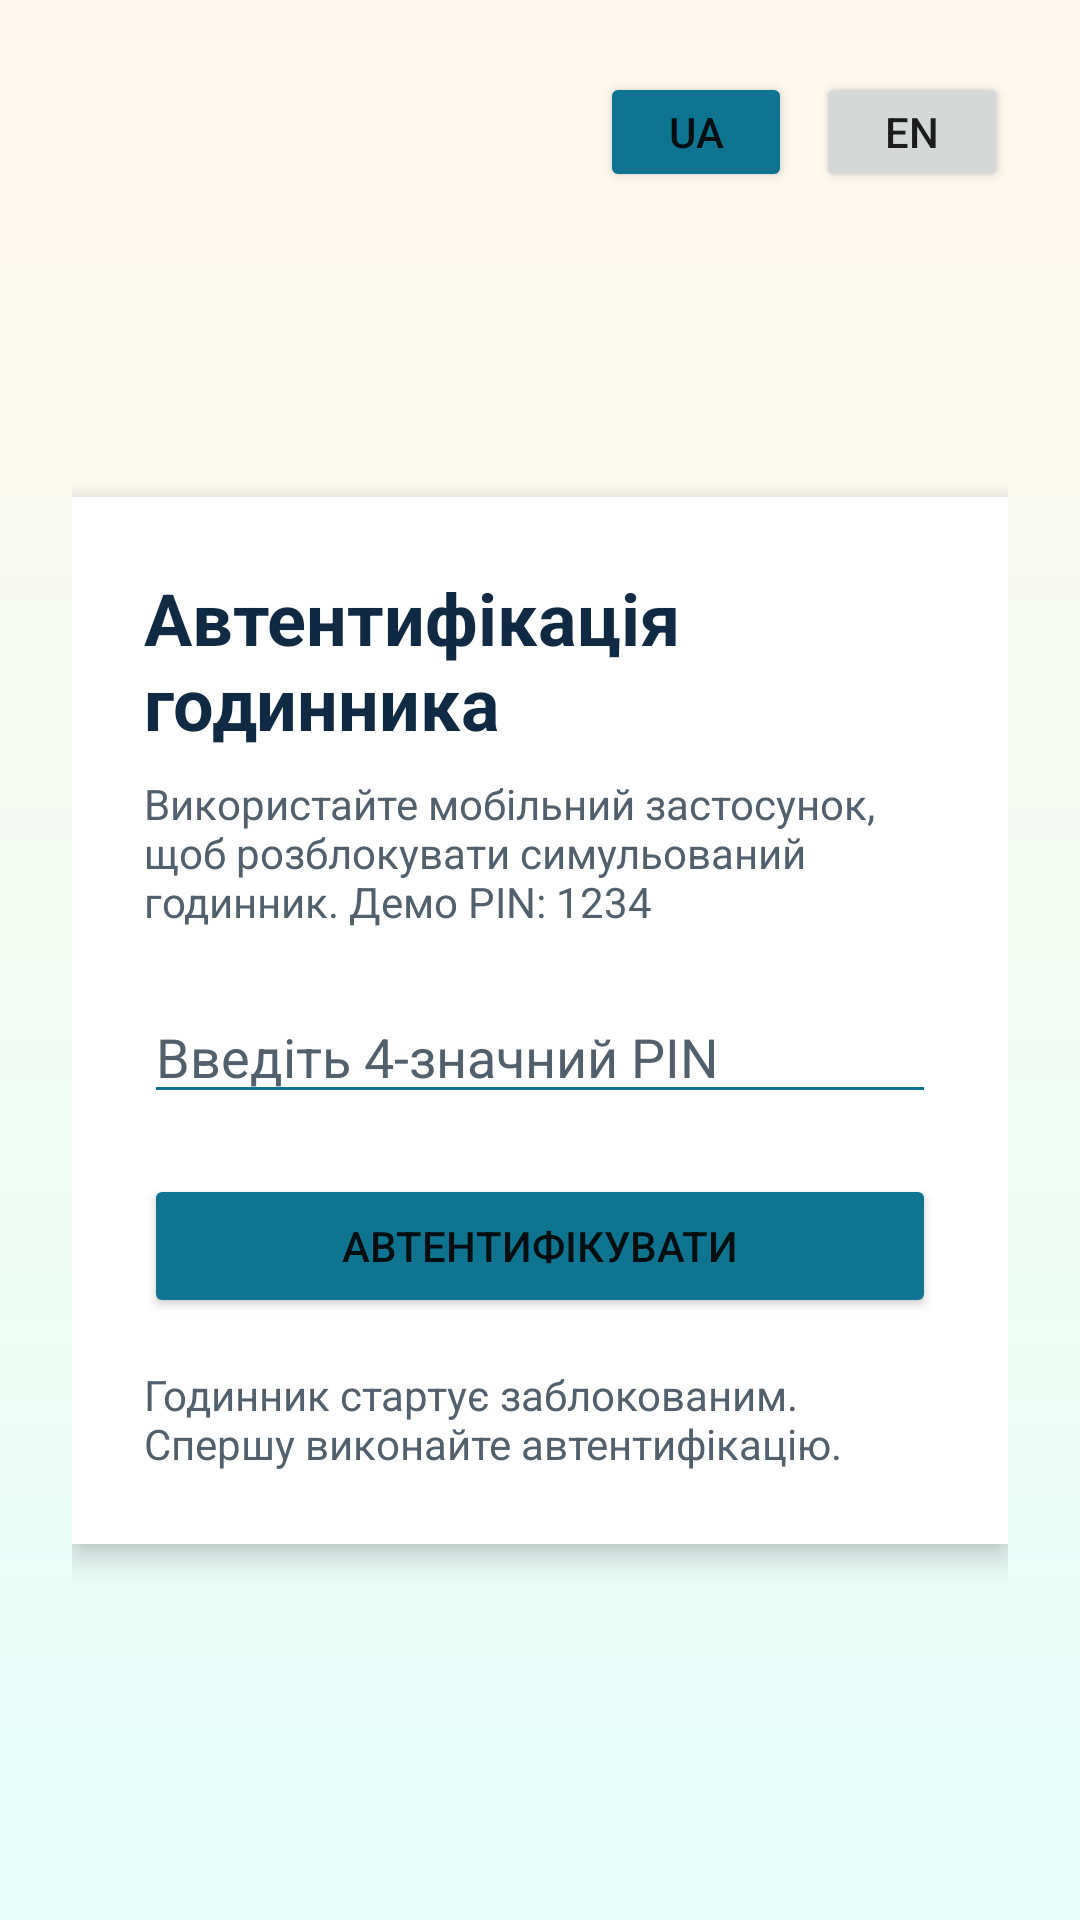

The Android layout XML behind this screen, and the referenced resources:
<!-- AndroidManifest.xml: application theme Theme.SmartWatchDemo -->
<!-- res/layout/activity_login.xml -->
<?xml version="1.0" encoding="utf-8"?>
<androidx.constraintlayout.widget.ConstraintLayout xmlns:android="http://schemas.android.com/apk/res/android"
    xmlns:app="http://schemas.android.com/apk/res-auto"
    android:layout_width="match_parent"
    android:layout_height="match_parent"
    android:background="@drawable/screen_background"
    android:padding="24dp">

    <LinearLayout
        android:id="@+id/languageSwitcher"
        android:layout_width="wrap_content"
        android:layout_height="wrap_content"
        android:orientation="horizontal"
        app:layout_constraintEnd_toEndOf="parent"
        app:layout_constraintTop_toTopOf="parent">

        <Button
            android:id="@+id/uaButton"
            android:layout_width="64dp"
            android:layout_height="40dp"
            android:backgroundTint="@color/brand"
            android:text="@string/language_ua"
            android:textAllCaps="false" />

        <Button
            android:id="@+id/enButton"
            android:layout_width="64dp"
            android:layout_height="40dp"
            android:layout_marginStart="8dp"
            android:text="@string/language_en"
            android:textAllCaps="false" />
    </LinearLayout>

    <LinearLayout
        android:id="@+id/loginCard"
        android:layout_width="0dp"
        android:layout_height="wrap_content"
        android:background="@android:color/white"
        android:elevation="6dp"
        android:orientation="vertical"
        android:padding="24dp"
        app:layout_constraintBottom_toBottomOf="parent"
        app:layout_constraintEnd_toEndOf="parent"
        app:layout_constraintStart_toStartOf="parent"
        app:layout_constraintTop_toBottomOf="@id/languageSwitcher">

        <TextView
            android:layout_width="wrap_content"
            android:layout_height="wrap_content"
            android:text="@string/login_title"
            android:textColor="@color/ink"
            android:textSize="24sp"
            android:textStyle="bold" />

        <TextView
            android:layout_width="wrap_content"
            android:layout_height="wrap_content"
            android:layout_marginTop="8dp"
            android:text="@string/login_subtitle"
            android:textColor="@color/muted_text" />

        <EditText
            android:id="@+id/pinInput"
            android:layout_width="match_parent"
            android:layout_height="wrap_content"
            android:layout_marginTop="20dp"
            android:backgroundTint="@color/brand"
            android:ems="4"
            android:hint="@string/pin_hint"
            android:inputType="numberPassword"
            android:maxLength="4"
            android:textColor="@color/ink"
            android:textColorHint="@color/muted_text" />

        <Button
            android:id="@+id/loginButton"
            android:layout_width="match_parent"
            android:layout_height="wrap_content"
            android:layout_marginTop="20dp"
            android:backgroundTint="@color/brand"
            android:text="@string/login_button" />

        <ProgressBar
            android:id="@+id/loginProgress"
            style="?android:attr/progressBarStyle"
            android:layout_width="wrap_content"
            android:layout_height="wrap_content"
            android:layout_gravity="center_horizontal"
            android:layout_marginTop="16dp"
            android:visibility="gone" />

        <TextView
            android:id="@+id/loginStatusText"
            android:layout_width="match_parent"
            android:layout_height="wrap_content"
            android:layout_marginTop="16dp"
            android:text="@string/login_default_status"
            android:textColor="@color/muted_text" />
    </LinearLayout>

</androidx.constraintlayout.widget.ConstraintLayout>
<!-- resources referenced by this layout -->
<resources>
  <color name="brand">#0E7490</color>
  <color name="ink">#102A43</color>
  <color name="muted_text">#52606D</color>
  <!-- drawable screen_background (drawable) -->
  <?xml version="1.0" encoding="utf-8"?>
  <shape xmlns:android="http://schemas.android.com/apk/res/android">
      <gradient
          android:angle="270"
          android:endColor="#E6FFFA"
          android:startColor="#FFF7ED" />
  </shape>
  <string name="language_en">EN</string>
  <string name="language_ua">UA</string>
  <string name="login_button">Автентифікувати</string>
  <string name="login_default_status">Годинник стартує заблокованим. Спершу виконайте автентифікацію.</string>
  <string name="login_subtitle">Використайте мобільний застосунок, щоб розблокувати симульований годинник. Демо PIN: 1234</string>
  <string name="login_title">Автентифікація годинника</string>
  <string name="pin_hint">Введіть 4-значний PIN</string>
  <style name="Theme.SmartWatchDemo" parent="Theme.MaterialComponents.DayNight.NoActionBar">
          <item name="colorPrimary">@color/brand</item>
          <item name="colorPrimaryVariant">@color/brand</item>
          <item name="colorSecondary">@color/accent</item>
          <item name="android:statusBarColor" tools:targetApi="l">@color/brand</item>
          <item name="android:windowBackground">@color/surface</item>
      </style>
  <color name="accent">#C2410C</color>
  <color name="surface">#F7FAFC</color>
</resources>
